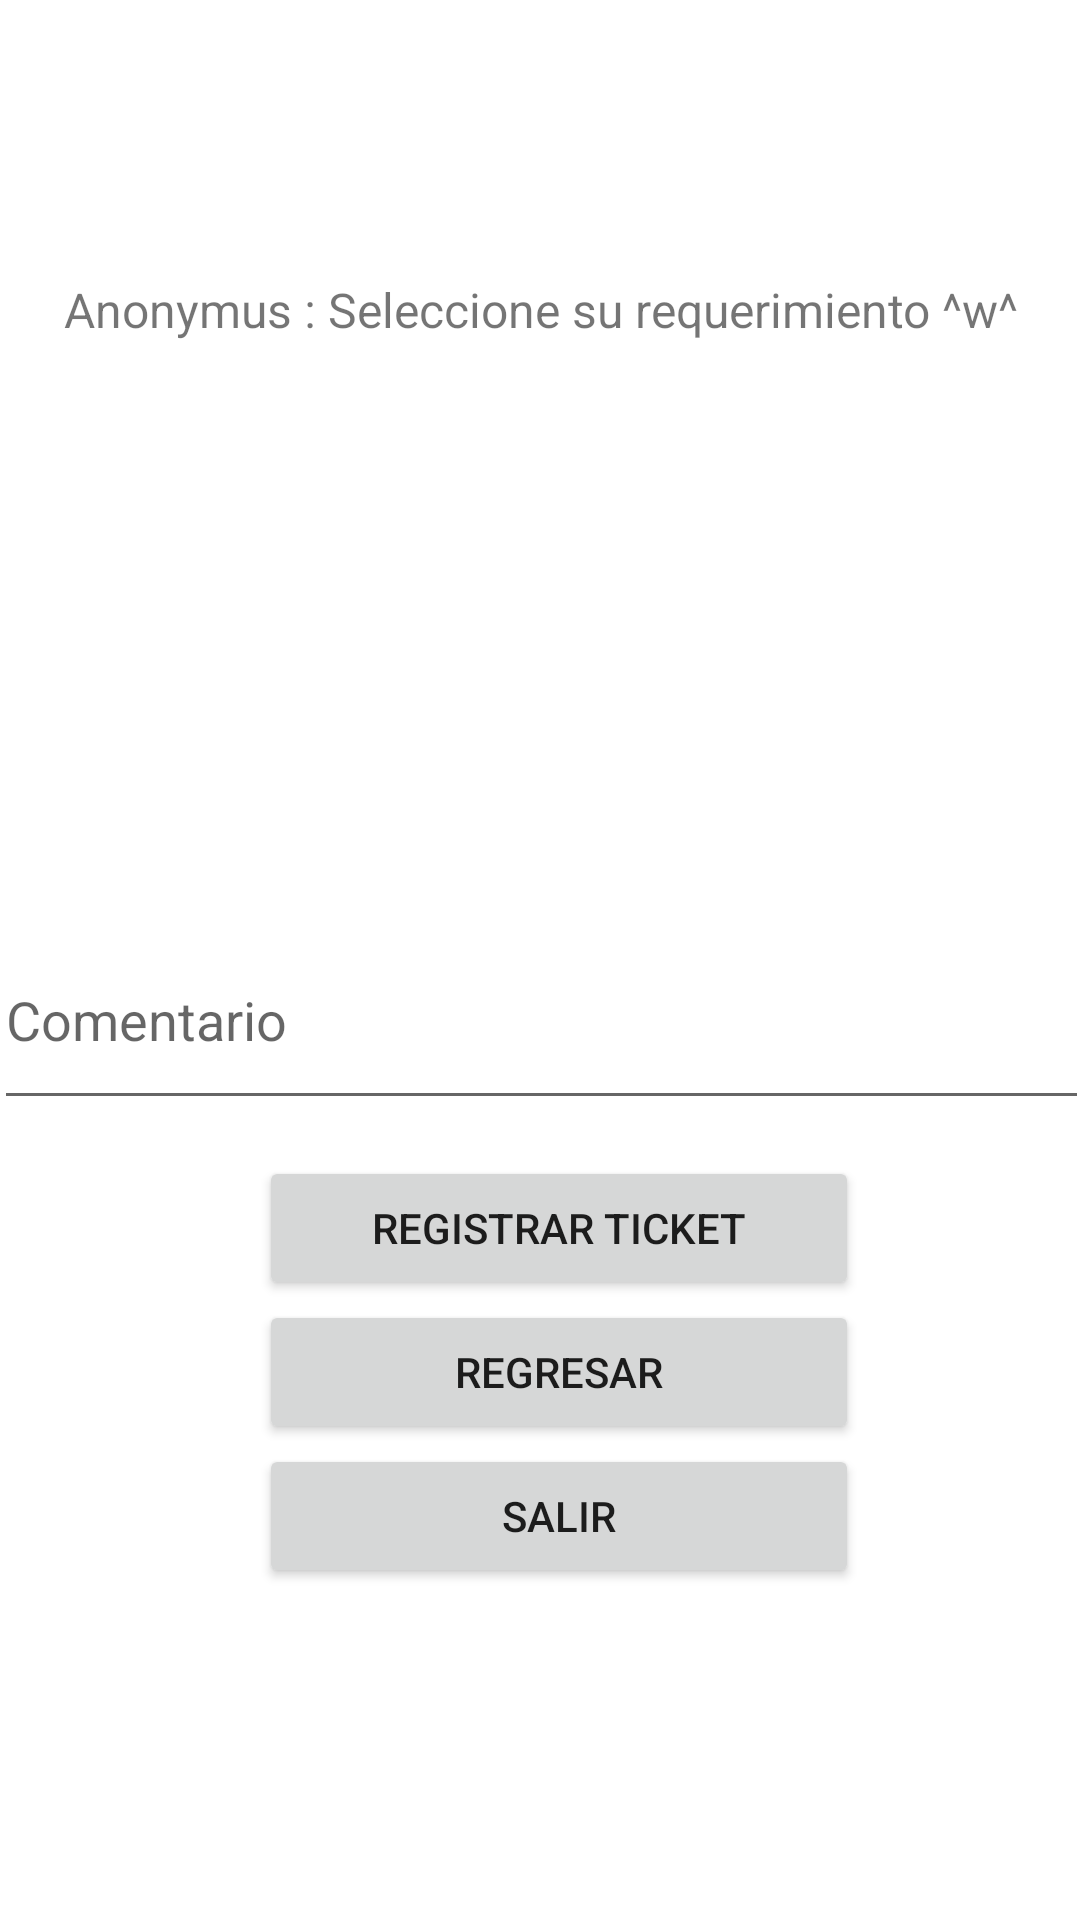

Produce the Android XML layout that renders to this screen, including the resource entries it uses.
<!-- AndroidManifest.xml: application theme Theme.SITEAPP -->
<!-- res/layout/activity_departamento_administrativo.xml -->
<?xml version="1.0" encoding="utf-8"?>
<androidx.constraintlayout.widget.ConstraintLayout xmlns:android="http://schemas.android.com/apk/res/android"
    xmlns:app="http://schemas.android.com/apk/res-auto"
    xmlns:tools="http://schemas.android.com/tools"
    android:layout_width="match_parent"
    android:layout_height="match_parent"
    tools:context=".departamento_administrativo">


    <TextView
        android:id="@+id/txv4adm"
        android:layout_width="383dp"
        android:layout_height="54dp"
        android:layout_marginBottom="4dp"
        android:gravity="center"
        android:text="@string/txv4adm"
        android:textSize="16sp"
        app:layout_constraintBottom_toTopOf="@+id/lv2"
        app:layout_constraintEnd_toEndOf="parent"
        app:layout_constraintStart_toStartOf="parent" />

    <ListView
        android:id="@+id/lv2"
        android:layout_width="378dp"
        android:layout_height="165dp"
        app:layout_constraintBottom_toBottomOf="parent"
        app:layout_constraintEnd_toEndOf="parent"
        app:layout_constraintHorizontal_bias="0.515"
        app:layout_constraintStart_toStartOf="parent"
        app:layout_constraintTop_toTopOf="parent"
        app:layout_constraintVertical_bias="0.283" />

    <EditText
        android:id="@+id/txp4adm"
        android:layout_width="365dp"
        android:layout_height="70dp"
        android:layout_marginTop="4dp"
        android:ems="10"
        android:hint="@string/txp4adm"
        android:inputType="textPersonName"
        app:layout_constraintEnd_toEndOf="parent"
        app:layout_constraintHorizontal_bias="0.488"
        app:layout_constraintStart_toStartOf="parent"
        app:layout_constraintTop_toBottomOf="@+id/lv2" />

    <Button
        android:id="@+id/btn4adm"
        android:layout_width="200dp"
        android:layout_height="48dp"
        android:layout_marginTop="12dp"
        android:text="@string/btn4adm"
        app:layout_constraintEnd_toEndOf="parent"
        app:layout_constraintHorizontal_bias="0.54"
        app:layout_constraintStart_toStartOf="parent"
        app:layout_constraintTop_toBottomOf="@+id/txp4adm" />

    <Button
        android:id="@+id/btn6adm"
        android:layout_width="200dp"
        android:layout_height="48dp"
        android:text="@string/btn6adm"
        app:layout_constraintEnd_toEndOf="parent"
        app:layout_constraintHorizontal_bias="0.54"
        app:layout_constraintStart_toStartOf="parent"
        app:layout_constraintTop_toBottomOf="@+id/btn4adm" />

    <Button
        android:id="@+id/btn7adm"
        android:layout_width="200dp"
        android:layout_height="48dp"
        android:text="@string/btn7adm"
        app:layout_constraintEnd_toEndOf="parent"
        app:layout_constraintHorizontal_bias="0.54"
        app:layout_constraintStart_toStartOf="parent"
        app:layout_constraintTop_toBottomOf="@+id/btn6adm" />

</androidx.constraintlayout.widget.ConstraintLayout>
<!-- resources referenced by this layout -->
<resources>
  <string name="btn4adm"> Registrar Ticket </string>
  <string name="btn6adm"> Regresar </string>
  <string name="btn7adm"> Salir </string>
  <string name="txp4adm"> Comentario </string>
  <string name="txv4adm"> Anonymus : Seleccione su requerimiento ^w^  </string>
  <style name="Theme.SITEAPP" parent="Theme.MaterialComponents.DayNight.DarkActionBar">
          
          <item name="colorPrimary">#72A9D5</item>
          <item name="colorPrimaryVariant">@color/purple_700</item>
          <item name="colorOnPrimary">@color/white</item>
          
          <item name="colorSecondary">@color/teal_200</item>
          <item name="colorSecondaryVariant">@color/teal_700</item>
          <item name="colorOnSecondary">@color/black</item>
          
          <item name="android:statusBarColor" tools:targetApi="l">?attr/colorPrimaryVariant</item>
          
      </style>
  <!-- not gathered from this repository: default colours our renderer supplied (Android Studio template values) -->
  <color name="purple_700">#FF3700B3</color>
  <color name="teal_200">#FF03DAC5</color>
  <color name="teal_700">#FF018786</color>
  <color name="black">#FF000000</color>
  <color name="white">#FFFFFFFF</color>
</resources>
